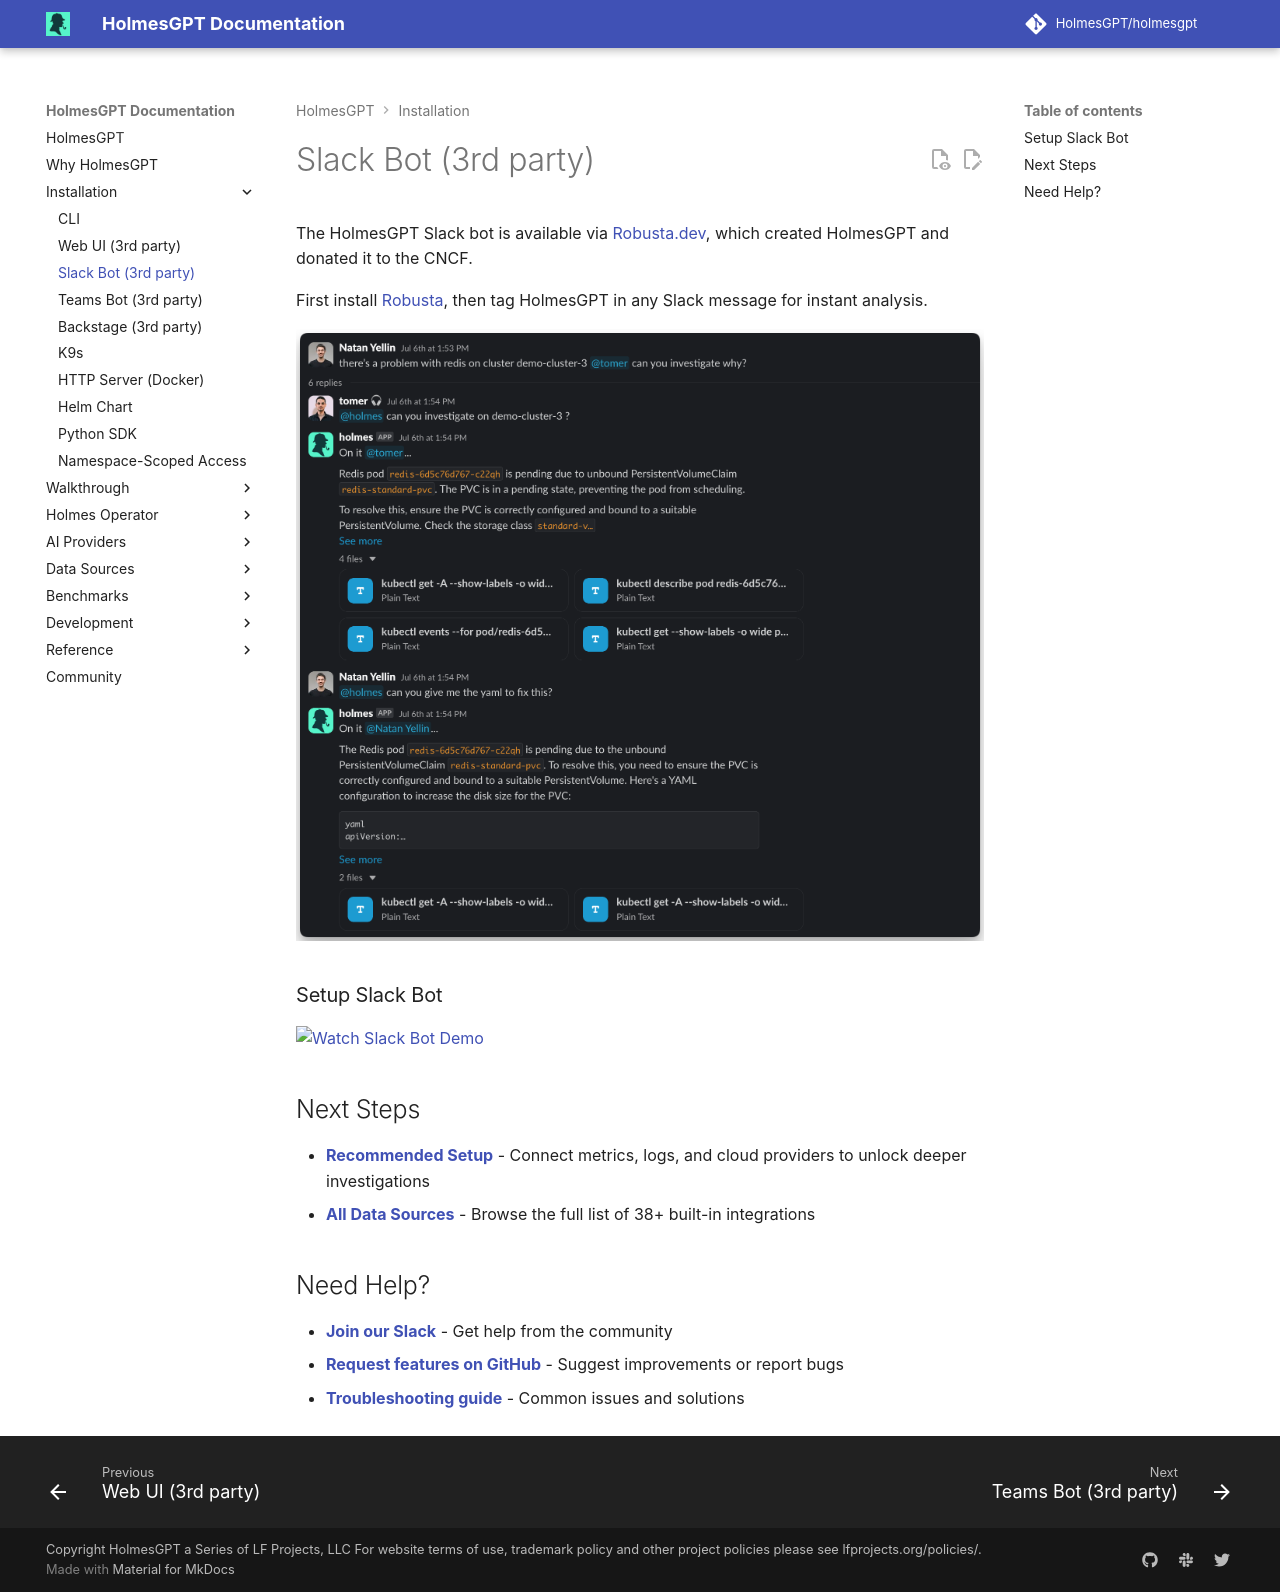

repository: mochengqian/TracePilot · page: dev/installation/slack-installation/index.html · generator: mkdocs

# Slack Bot (3&#8203;rd party)

The HolmesGPT Slack bot is available via [Robusta.dev](https://home.robusta.dev/), which created HolmesGPT and donated it to the CNCF.

First install [Robusta](ui-installation.md), then tag HolmesGPT in any Slack message for instant analysis.

![Robusta Slack Bot powered by Holmes](../assets/RobustaSlackBot-Poweredby-Holmes.png)

### Setup Slack Bot

[![Watch Slack Bot Demo](https://cdn.loom.com/sessions/thumbnails/7a60a42e854e45368e9b7f9d3c36ae5f-65bd123629db6922-full-play.gif)](https://www.loom.com/share/7a60a42e854e45368e9b7f9d3c36ae5f?sid=bfed9efb-b607-416c-b481-c2a63d314a4b){:target="\_blank"}

## Next Steps

-   **[Recommended Setup](../data-sources/recommended-setup.md)** - Connect metrics, logs, and cloud providers to unlock deeper investigations
-   **[All Data Sources](../data-sources/index.md)** - Browse the full list of 38+ built-in integrations

## Need Help?

-   **[Join our Slack](https://cloud-native.slack.com/archives/C0A1SPQM5PZ){:target="\_blank"}** - Get help from the community
-   **[Request features on GitHub](https://github.com/HolmesGPT/holmesgpt/issues){:target="\_blank"}** - Suggest improvements or report bugs
-   **[Troubleshooting guide](../reference/troubleshooting.md)** - Common issues and solutions
